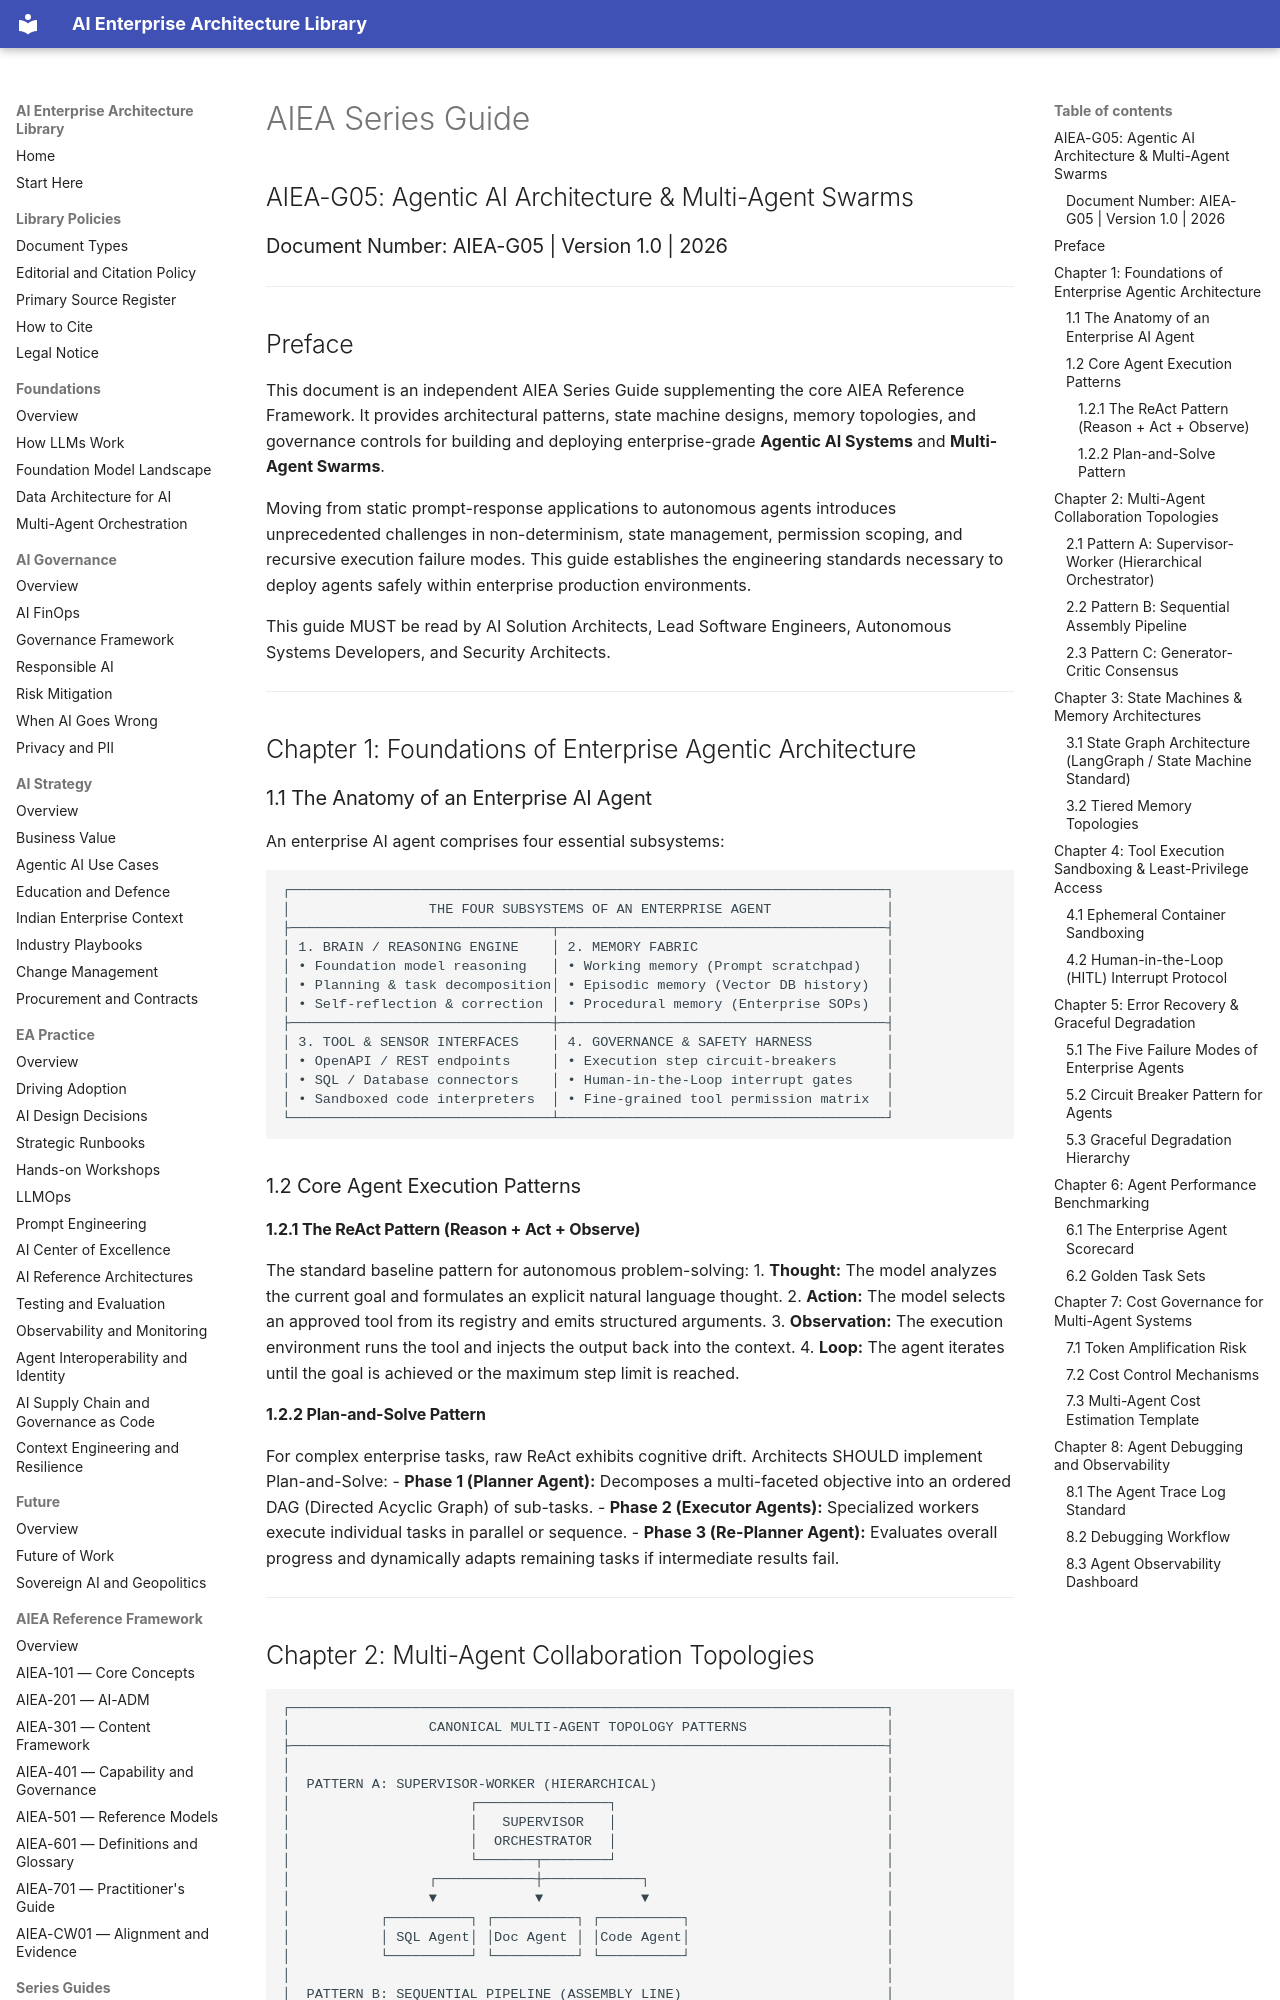

repository: ParthivPandya/enterprise-ai-architecture-library · page: 06-Series Guide/AIEA-G05-Agentic-AI-Architecture/index.html · generator: mkdocs

# AIEA Series Guide
## AIEA-G05: Agentic AI Architecture & Multi-Agent Swarms
### Document Number: AIEA-G05 | Version 1.0 | 2026

---

## Preface

This document is an independent AIEA Series Guide supplementing the core AIEA Reference Framework. It provides architectural patterns, state machine designs, memory topologies, and governance controls for building and deploying enterprise-grade **Agentic AI Systems** and **Multi-Agent Swarms**.

Moving from static prompt-response applications to autonomous agents introduces unprecedented challenges in non-determinism, state management, permission scoping, and recursive execution failure modes. This guide establishes the engineering standards necessary to deploy agents safely within enterprise production environments.

This guide MUST be read by AI Solution Architects, Lead Software Engineers, Autonomous Systems Developers, and Security Architects.

---

## Chapter 1: Foundations of Enterprise Agentic Architecture

### 1.1 The Anatomy of an Enterprise AI Agent

An enterprise AI agent comprises four essential subsystems:

```
┌─────────────────────────────────────────────────────────────────────────┐
│                 THE FOUR SUBSYSTEMS OF AN ENTERPRISE AGENT              │
├────────────────────────────────┬────────────────────────────────────────┤
│ 1. BRAIN / REASONING ENGINE    │ 2. MEMORY FABRIC                       │
│ • Foundation model reasoning   │ • Working memory (Prompt scratchpad)   │
│ • Planning & task decomposition│ • Episodic memory (Vector DB history)  │
│ • Self-reflection & correction │ • Procedural memory (Enterprise SOPs)  │
├────────────────────────────────┼────────────────────────────────────────┤
│ 3. TOOL & SENSOR INTERFACES    │ 4. GOVERNANCE & SAFETY HARNESS         │
│ • OpenAPI / REST endpoints     │ • Execution step circuit-breakers      │
│ • SQL / Database connectors    │ • Human-in-the-Loop interrupt gates    │
│ • Sandboxed code interpreters  │ • Fine-grained tool permission matrix  │
└────────────────────────────────┴────────────────────────────────────────┘
```

### 1.2 Core Agent Execution Patterns

#### 1.2.1 The ReAct Pattern (Reason + Act + Observe)
The standard baseline pattern for autonomous problem-solving:
1. **Thought:** The model analyzes the current goal and formulates an explicit natural language thought.
2. **Action:** The model selects an approved tool from its registry and emits structured arguments.
3. **Observation:** The execution environment runs the tool and injects the output back into the context.
4. **Loop:** The agent iterates until the goal is achieved or the maximum step limit is reached.

#### 1.2.2 Plan-and-Solve Pattern
For complex enterprise tasks, raw ReAct exhibits cognitive drift. Architects SHOULD implement Plan-and-Solve:
- **Phase 1 (Planner Agent):** Decomposes a multi-faceted objective into an ordered DAG (Directed Acyclic Graph) of sub-tasks.
- **Phase 2 (Executor Agents):** Specialized workers execute individual tasks in parallel or sequence.
- **Phase 3 (Re-Planner Agent):** Evaluates overall progress and dynamically adapts remaining tasks if intermediate results fail.

---
